Run: headless pygame with SDL's dummy video driver; simulated clock (each Clock.tick advances the game by its frame time, no real sleeping); random seed 0; keys injected as events and as key.get_pressed() state; no mouse input.
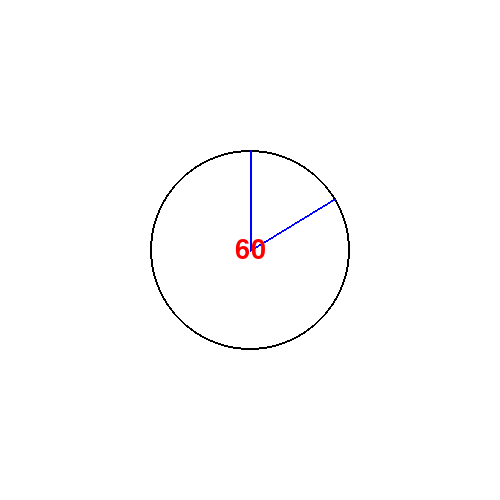
Frame 1 of 4 · flips 1–60 · no input
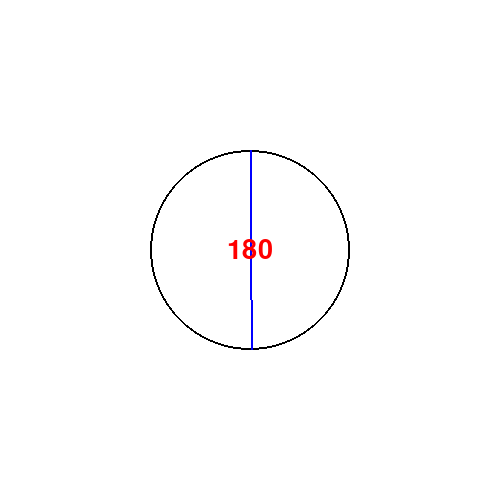
Frame 2 of 4 · flips 61–180 · tapped SPACE, RETURN · held RIGHT (→), D
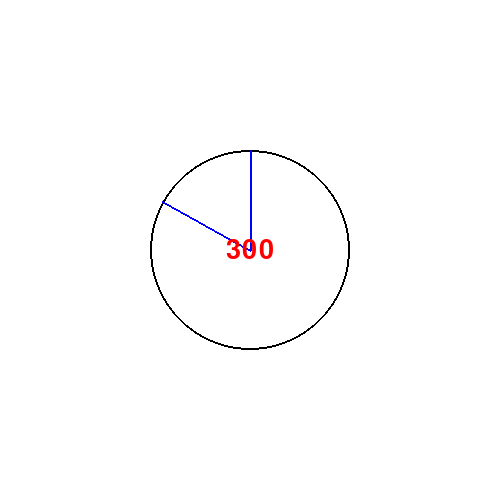
Frame 3 of 4 · flips 181–300 · held DOWN (↓), S
Frame 4 of 4 · flips 301–420 · held LEFT (←), A, UP (↑), W · screen same as frame 1, image omitted

The pygame program that drew these frames:

# pygame.math module, pygame.math.Vector2 object
# https://www.pygame.org/docs/ref/math.html
#
# How Do I Find The Coordinates of the Edge of a Circle
# https://stackoverflow.com/questions/67197763/how-do-i-find-the-coordinates-of-the-edge-of-a-circle/67198226#67198226
#
# GitHub - PyGameExamplesAndAnswers - Vector - Angle between vectors
# https://github.com/Rabbid76/PyGameExamplesAndAnswers/blob/master/documentation/pygame/pygame_math_vector_and_reflection.md

import pygame
import math

def point_on_circle_1(cpt, radius, angle):
    angle_rad = math.radians(angle)
    pt_x = cpt[0] + radius * math.sin(angle_rad)
    pt_y = cpt[1] - radius * math.cos(angle_rad) 
    return pt_x, pt_y

def point_on_circle_2(cpt, radius, angle):
    vec = pygame.math.Vector2(0, -radius).rotate(angle)
    return cpt[0] + vec.x, cpt[0] + vec.y

pygame.init()
window = pygame.display.set_mode((500, 500))
font = pygame.font.SysFont(None, 40)
clock = pygame.time.Clock()
cpt = window.get_rect().center
angle = 0
radius = 100

run = True
while run:
    clock.tick(60)
    for event in pygame.event.get():
        if event.type == pygame.QUIT:
            run = False  

  
    pt_x, pt_y = point_on_circle_1(cpt, radius, angle)
    #pt_x, pt_y = point_on_circle_2(cpt, radius, angle)
    
    angle += 1     
    if angle >= 360:
        angle = 0

    window.fill((255, 255, 255))
    pygame.draw.circle(window, (0, 0, 0), cpt, radius, 2)
    pygame.draw.line(window, (0, 0, 255), cpt, (pt_x, pt_y), 2)
    pygame.draw.line(window, (0, 0, 255), cpt, (cpt[0], cpt[1]-radius), 2)
    text = font.render(str(angle), True, (255, 0, 0))
    window.blit(text, text.get_rect(center = cpt))
    pygame.display.flip()

pygame.quit()
exit()
